Run: headless pygame with SDL's dummy video driver; simulated clock (each Clock.tick advances the game by its frame time, no real sleeping); random seed 0; keys injected as events and as key.get_pressed() state; no mouse input.
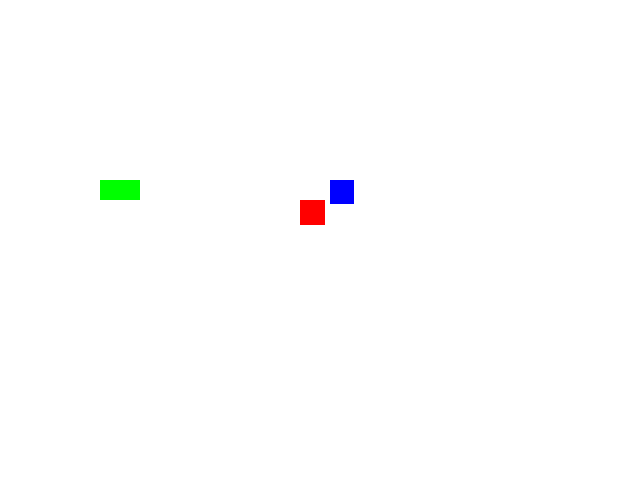
Frame 1 of 4 · flips 1–60 · no input
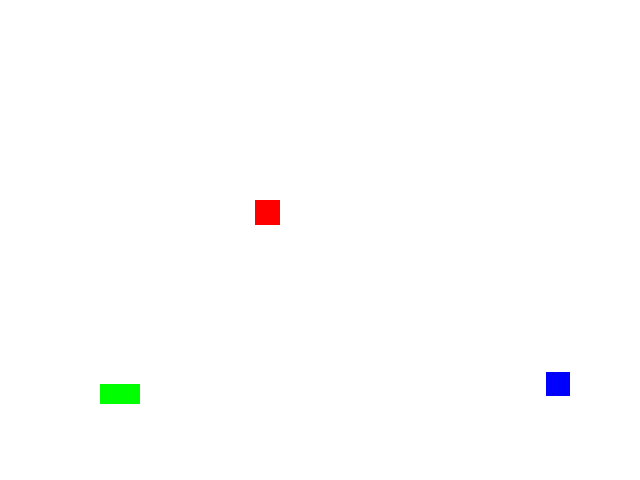
Frame 2 of 4 · flips 61–180 · tapped SPACE, RETURN · held RIGHT (→), D
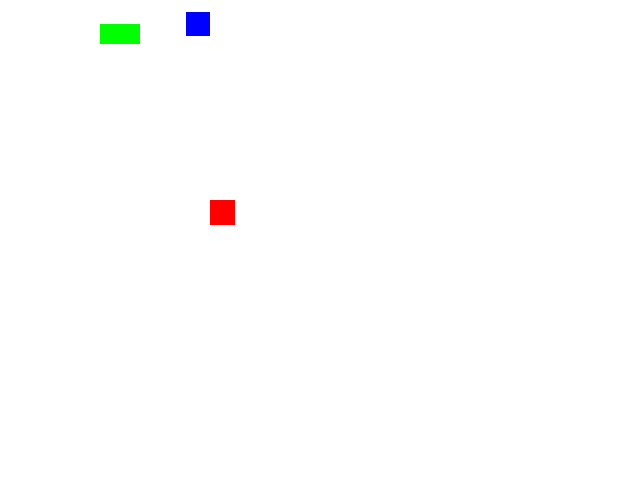
Frame 3 of 4 · flips 181–300 · held DOWN (↓), S
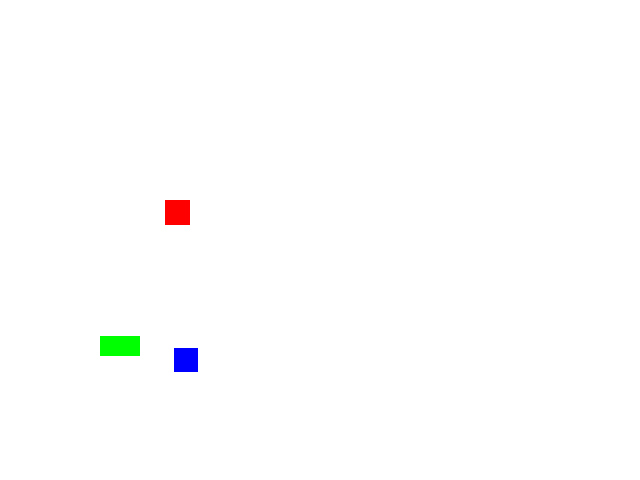
Frame 4 of 4 · flips 301–420 · held LEFT (←), A, UP (↑), W

The pygame program that drew these frames:

"""
    Author: Nick S
    
    Date: Nov 20, 2024
    
    Description: Animating Shapes with pygame
"""

import pygame # type: ignore

def main():
    '''This function defines the 'mainline logic' for our game.'''
    # I - INITIALIZE
    pygame.init()

    # DISPLAY
    screen = pygame.display.set_mode((640, 480))
    pygame.display.set_caption("Crazy Shapes Animation")

    # ENTITIES
    background = pygame.Surface(screen.get_size())
    background = background.convert()
    background.fill((255, 255, 255))    # white background

    # Make a red 25 x 25 box
    red_box = pygame.Surface((25, 25))
    red_box = red_box.convert()
    red_box.fill((255, 0, 0))

    # Make a green 40 x 20 rectangle
    green_rect = pygame.Surface((40, 20))
    green_rect = green_rect.convert()
    green_rect.fill((0, 255, 0))

    # Make a blue 24 x 24 circle
    blue_circle = pygame.Surface((24, 24))
    blue_circle = blue_circle.convert()
    blue_circle.fill((0, 0, 255))

    # A - ACTION (broken into ALTER steps)

    # ASSIGN
    clock = pygame.time.Clock()
    keepGoing = True

    red_box_x = 0      # Assign starting (x,y)
    red_box_y = 200    # for our red box

    green_rect_x = 100
    green_rect_y = 0

    green_rect_dy = 3  # Change in y-direction

    # Blue circle initial properties
    blue_circle_x = 150
    blue_circle_y = 0

    blue_circle_dx = 3  # Change in x-direction
    blue_circle_dy = 3  # Change in y-direction

    # LOOP
    while keepGoing:

        # TIMER
        clock.tick(30)

        # EVENT HANDLING
        for event in pygame.event.get():
            if event.type == pygame.QUIT:
                keepGoing = False

        # change x coordinate of box
        red_box_x += 5

        # check boundaries, to reset box to left-side
        if red_box_x > screen.get_width():
            red_box_x = 0

        # Update green rectangle position
        green_rect_y += green_rect_dy

        # check boundaries, change direction and bounce back
        if green_rect_y <= 0 or green_rect_y >= screen.get_height() - 20:
            green_rect_dy = -green_rect_dy

        # Update blue circle position
        blue_circle_x += blue_circle_dx
        blue_circle_y += blue_circle_dy

        # Reverse direction if it hits the screen edges
        if blue_circle_x <= 0 or blue_circle_x >= screen.get_width() - 24:
            blue_circle_dx = -blue_circle_dx
        if blue_circle_y <= 0 or blue_circle_y >= screen.get_height() - 24:
            blue_circle_dy = -blue_circle_dy
     
        # REFRESH (update window)
        screen.blit(background, (0, 0))
        screen.blit(red_box, (red_box_x, red_box_y))   # blit box at new (x,y) location
        screen.blit(green_rect, (green_rect_x, green_rect_y))
        screen.blit(blue_circle, (blue_circle_x, blue_circle_y))
        pygame.display.flip()

    # Close the game window
    pygame.quit()

# Call the main function
main()
